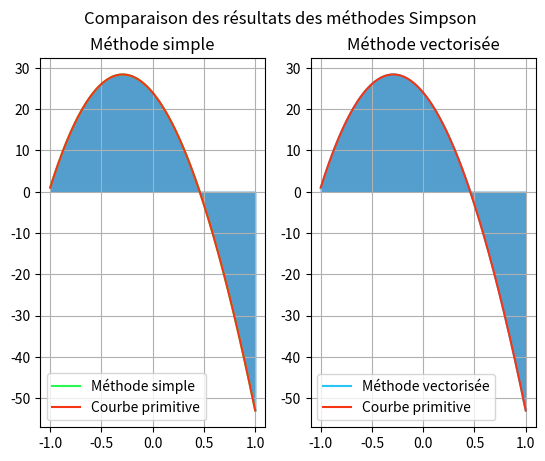

Write Python code to recreate this figure.
# ================================================================================================
# Auteur: Rouanet Baptiste
# Date: 10 juin 2024
# Intégrale numérique: Méthode de Simpson
# ================================================================================================

import numpy as np
import matplotlib.pyplot as plt
import scipy.integrate as sci
from scipy.interpolate import CubicSpline
from time import perf_counter


# Section calcul python simple

# Fonction de calcul de l'aire sous la courbe entre les points a et b à l'aide de la fonction de Simspon
def formule_simpson_simple(p1, p2, p3, p4, a, b):
    int_intervalle = ((b - a) / 6) * (fction_simple(p1, p2, p3, p4, a) + 4 * fction_simple(p1, p2, p3, p4, (a + b) / 2)
                                      + fction_simple(p1, p2, p3, p4, b))
    return int_intervalle


# Calcul des points de la courbe et la valeur de l'intégrale selon la méthode de Simpson
def calcul_integrale_simpson_simple(p1, p2, p3, p4, a, b, n):
    # Creation de l'interval de calcul
    interval = abs(b - a) / n
    pts_courbe = [fction_simple(p1, p2, p3, p4, a)]
    somme = 0
    x = a
    i = n
    pts_calcul = [a]

    # calcul des points de la fonction associé aux valeurs de l'interval et de la somme des aires sous la courbe associé
    while i > 0:
        somme += formule_simpson_simple(p1, p2, p3, p4, x, x + interval)
        x += interval
        pts_courbe.append(fction_simple(p1, p2, p3, p4, x))
        pts_calcul.append(x)
        i -= 1
    return somme, pts_calcul, pts_courbe


# Calcul de la fonction à intégrer
def fction_simple(p1, p2, p3, p4, x):
    fct_eval = p1 + p2 * x + p3 * (x ** 2) + p4 * (x ** 3)
    return fct_eval


# Section calcul python vectorisé

# Fonction de calcul de l'aire sous la courbe entre les points a et b à l'aide de la fonction de Simspon avec le module Numpy
def formule_simpson_vect(p1, p2, p3, p4, a, b):
    int_intervalle = ((b - a) / 6) * (
                fction_vect(p1, p2, p3, p4, a) + 4 * fction_vect(p1, p2, p3, p4, (a + b) / 2) + fction_vect(p1, p2, p3,
                                                                                                            p4, b))
    return int_intervalle


def calcul_integrale_simpson_vect(p1, p2, p3, p4, a, b, n):
    # définition de l'interval de calcul
    pts_calcul = np.linspace(a, b, n+1)

    # calcul des points de la fonction associé aux valeurs de l'interval
    pts_courbe = fction_vect(p1, p2, p3, p4, pts_calcul)

    # et de la somme des aires sous la courbe associé
    somme = np.sum(formule_simpson_vect(p1, p2, p3, p4, pts_calcul[0:n - 1], pts_calcul[1:n]))

    return somme, pts_calcul, pts_courbe


# Calcul de la fonction à intégrer à l'aide de Numpy
def fction_vect(p1, p2, p3, p4, x):
    fct_eval = p1 + p2 * x + p3 * np.power(x, 2) + p4 * np.power(x, 3)
    return fct_eval


# Section methode importée

def calcul_integrale_simpson_scipy(p1, p2, p3, p4, a, b, n):
    # définition de l'interval de calcul
    pts_calcul = np.linspace(a, b, n+1)

    # calcul des points de la fonction associé aux valeurs de l'interval
    pts_courbe = p1 + p2 * pts_calcul + p3 * np.power(pts_calcul, 2) + p4 * np.power(pts_calcul, 3)

    # et de la somme des aires sous la courbe associé
    # lien de la doc : https://docs.scipy.org/doc/scipy/reference/generated/scipy.integrate.simpson.html
    somme = sci.simpson(pts_courbe,
                        x=pts_calcul)  # Mettre les valeurs de y de la courbe en premier argument et le x associé en deuxième argument lien de la doc : https://docs.scipy.org/doc/scipy/reference/generated/scipy.integrate.simpson.html

    return somme


# ======================================= Graphiques aire méthode Simpson =======================================
def tracer_courbes(p1, p2, p3, p4, a, b, n):
    # On importe les résutlats des fonctions :
    somme_simple, pts_calcul_simple, pts_courbe_simple = calcul_integrale_simpson_simple(p1, p2, p3, p4, a, b, n)
    somme_vect, pts_calcul_vect, pts_courbe_vect = calcul_integrale_simpson_vect(p1, p2, p3, p4, a, b, n)

    # somme_scipy = calcul_integrale_simpson_scipy(p1, p2, p3, p4, a, b, n)

    # Données de la courbe basique :
    pts_calcul = np.linspace(a, b, 300)
    pts_courbe = p1 + p2 * pts_calcul + p3 * np.power(pts_calcul, 2) + p4 * np.power(pts_calcul, 3)

    # J'utilise la fonction interpolate pour le calcul des points situés entre chaque ordonnées f(a) et f(b) afin
    # d'avoir autant de point que la fonction polynomiale pour le tracé des courbes
    y_interp_simple = CubicSpline(pts_calcul_simple, pts_courbe_simple)
    y_interp_vect = CubicSpline(pts_calcul_vect, pts_courbe_vect)

    # On trace les graphiques associés
    plt.figure(10)
    plt.suptitle("Comparaison des résultats des méthodes Simpson")

    # On trace le graph de la méthode simple
    plt.subplot(121).set_title("Méthode simple")
    plt.plot(pts_calcul, y_interp_simple(pts_calcul), label="Méthode simple", color='#27F94E')
    plt.plot(pts_calcul, pts_courbe, label="Courbe primitive", color='#F53315')
    plt.fill_between(pts_calcul, y_interp_simple(pts_calcul), color='#539ecd')
    plt.legend()
    plt.grid()

    # On trace le graph de la méthode vectorisée
    plt.subplot(122).set_title("Méthode vectorisée")
    plt.plot(pts_calcul, y_interp_vect(pts_calcul), label="Méthode vectorisée", color='#27C6F9')
    plt.plot(pts_calcul, pts_courbe, label="Courbe primitive", color='#F53315')
    plt.fill_between(pts_calcul, y_interp_vect(pts_calcul), color='#539ecd')
    plt.legend()
    plt.grid()

    plt.show()


def calculer_integrale_exacte(a, b, p1, p2, p3, p4):
    integrale_exacte = p1 * (b - a) + p2 * ((b ** 2) - (a ** 2)) / 2 + p3 * ((b ** 3) - (a ** 3)) / 3 + p4 * (
            (b ** 4) - (a ** 4)) / 4
    return integrale_exacte


# ================================================================================================
# Temps d'exécution des deux méthodes
def temps_execution(a, b, n, p1, p2, p3, p4):
    # Temps d'exécution de la méthode des trapèzes en python
    tic = perf_counter()
    calcul_integrale_simpson_simple(p1, p2, p3, p4, a, b, n)
    toc = perf_counter()
    tic_toc_py = toc - tic

    # Temps d'exécution de la méthode des rectangles en numpy
    tic_2 = perf_counter()
    calcul_integrale_simpson_vect(p1, p2, p3, p4, a, b, n)
    toc_2 = perf_counter()
    tic_toc_np = toc_2 - tic_2

    return tic_toc_py, tic_toc_np


# ================================================================================================
# Fonction qui étudie la convergence et le temps de calcul des 2 méthodes en fonction de la solution exacte
def etudier_convergence_temps_calcul(a, b, n, p1, p2, p3, p4):
    liste_n = np.arange(1, n + 1, 1)
    erreurs_python = np.zeros(len(liste_n))
    erreurs_numpy = np.zeros(len(liste_n))
    temps_calcul_python = np.zeros((len(liste_n)))
    temps_calcul_numpy = np.zeros((len(liste_n)))
    integrale_exacte = np.array(calculer_integrale_exacte(a, b, p1, p2, p3, p4))
    cpt = 0

    for i in liste_n:
        temps_exec = temps_execution(a, b, i, p1, p2, p3, p4)
        # Temps de calcul de la méthode des rectangles avec python
        temps_calcul_python[cpt] = temps_exec[0]

        # Temps de calcul de la méthode des rectangles avec numpy
        temps_calcul_numpy[cpt] = temps_exec[1]

        # Convergence de la méthode des rectangles avec python
        int_simple_simspon = calcul_integrale_simpson_simple(p1, p2, p3, p4, a, b, i)[0]
        erreurs_python[cpt] = integrale_exacte - int_simple_simspon

        # Convergence méthode des rectangles avec numpy
        int_vect_simpson = calcul_integrale_simpson_vect(p1, p2, p3, p4, a, b, i)[0]
        erreurs_numpy[cpt] = integrale_exacte - int_vect_simpson
        cpt += 1

    return temps_calcul_python, temps_calcul_numpy, erreurs_python, erreurs_numpy


# ================================================================================================
# Fonction qui gère l'affichage des graphes
def afficher_courbes(n, temps_calc_python, temps_calc_numpy, erreurs_pyt, erreurs_num):
    liste_n = np.arange(1, n + 1, 1)

    # Affichage des 4 courbes
    plt.rcParams['font.size'] = 4
    plt.rcParams['figure.autolayout'] = True
    plt.rcParams['figure.dpi'] = 125

    plt.subplot(2, 2, 1)
    plt.plot(liste_n, erreurs_pyt, color='green')
    plt.title('Evolution de la convergence de la méthode de Simpson en fonction du nombre de segments (python)')
    plt.xlabel('Nombre de segments')
    plt.ylabel('Erreur maximale')

    plt.subplot(2, 2, 2)
    plt.plot(liste_n, erreurs_num, color='magenta')
    plt.title('Evolution de la convergence de la méthode de Simpson en fonction du nombre de segments (numpy)')
    plt.xlabel('Nombre de segments')
    plt.ylabel('Erreur maximale')

    plt.subplot(2, 2, 3)
    plt.bar(liste_n, temps_calc_python, color='green')
    plt.title('Evolution du temps de calcul de la méthode de Simspon en fonction du nombre de segments (python)')
    plt.xlabel('Nombre de segments')
    plt.ylabel('Temps de calcul (s)')

    plt.subplot(2, 2, 4)
    plt.bar(liste_n, temps_calc_numpy, color='magenta')
    plt.title('Evolution du temps de calcul de la méthode de Simspon en fonction du nombre de segments (numpy)')
    plt.xlabel('Nombre de segments')
    plt.ylabel('Temps de calcul (s)')

    plt.show()


# Paramètres de test :

p_1 = 24
p_2 = -30
p_3 = -50
p_4 = 3
borne_a = -1
borne_b = 1
nombre_segments = 3

# ================================================================================================
# Zone d'appel des fonctions :

tracer_courbes(p_1, p_2, p_3, p_4, borne_a, borne_b, nombre_segments)
# temps_calcul_python, temps_calcul_numpy, erreurs_python, erreurs_numpy = etudier_convergence_temps_calcul(borne_a,
#                                                                                                           borne_b,
#                                                                                                           nombre_segments,
#                                                                                                           p_1, p_2, p_3,
#                                                                                                           p_4)
# tracer_graphique(borne_a, borne_b, nombre_segments, p_1, p_2, p_3, p_4)
# afficher_courbes(nombre_segments, temps_calcul_python, temps_calcul_numpy, erreurs_python, erreurs_numpy)
